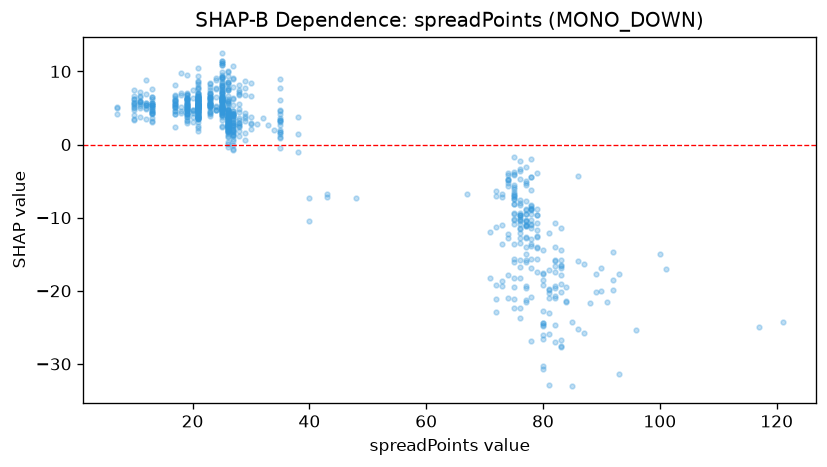

Data behind this chart, as committed beside it:
feature_value, shap_value
75.0, -21.15
74.0, -20.92
72.0, -22.96
72.0, -19.26
71.0, -18.24
76.0, -16.73
73.0, -18.64
74.0, -17.81
75.0, -22.35
83.0, -27.48
73.0, -19.33
75.0, -19.49
75.0, -18.27
75.0, -9.361
93.0, -31.33
72.0, -21.07
117.0, -24.91
75.0, -5.785
72.0, -7.084
85.0, -24.28
77.0, -9.489
83.0, -16.66
74.0, -3.93
73.0, -11.05
78.0, -13.89
80.0, -17.75
74.0, -12.83
76.0, -12.84
75.0, -15.71
77.0, -11.09
78.0, -9.528
75.0, -8.097
78.0, -11.06
76.0, -9.575
75.0, -6.069
77.0, -8.969
121.0, -24.26
78.0, -8.86
77.0, -19.34
89.0, -20.16
78.0, -10.8
76.0, -15.73
92.0, -19.88
78.0, -15.63
74.0, -4.135
75.0, -6.523
77.0, -19.64
77.0, -5.016
77.0, -10.51
74.0, -4.818
75.0, -16.05
76.0, -13.52
77.0, -10.5
75.0, -6.829
76.0, -4.741
75.0, -6.962
74.0, -5.731
76.0, -9.317
77.0, -14.05
80.0, -26.06
... 739 more rows
